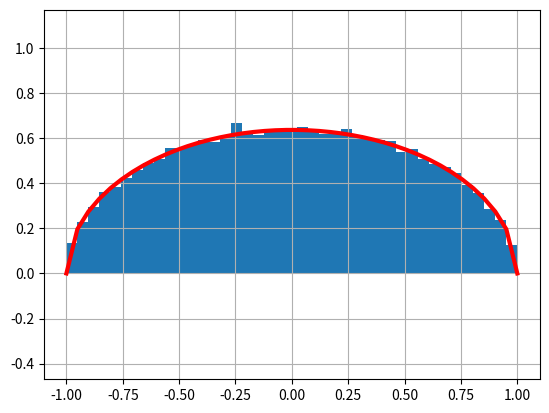

Reproduce this figure in Python.
#! /usr/bin/env python3
#
def rejection_sample_test ( ):

#*****************************************************************************80
#
## rejection_sample_test() tests rejection_sample().
#
#  Licensing:
#
#    This code is distributed under the MIT license.
#
#  Modified:
#
#    18 March 2026
#
#  Author:
#
#    John Burkardt
#
  import matplotlib
  import numpy as np
  import platform

  print ( '' )
  print ( 'rejection_sample_test():' )
  print ( '  matplotlib version: ' + matplotlib.__version__ )
  print ( '  numpy version:      ' + np.version.version )
  print ( '  python version:     ' + platform.python_version ( ) )
  print ( '  Test rejection_sample().' )

  chebyshev2_sample_test ( )
#
#  Terminate.
#
  print ( '' )
  print ( 'rejection_sample_test():' )
  print ( '  Normal end of execution.' )

  return

def chebyshev2_sample_test ( ):

#*****************************************************************************80
#
## chebyshev2_sample_test() tests chebyshev2_sample().
#
#  Licensing:
#
#    This code is distributed under the MIT license.
#
#  Modified:
#
#    18 March 2026
#
#  Author:
#
#    John Burkardt
#
  import matplotlib.pyplot as plt
  import numpy as np

  print ( '' )
  print ( 'chebyshev2_sample_test():' )
  print ( '  chebyshev2_sample() uses acceptance/rejection sampling' )
  print ( '  on the Chebyshev2 density 2/pi * sqrt(1-x^2)' )

  n = 100000

  s, n2 = chebyshev2_sample ( n )

  print ( '' )
  print ( '  Number of samples N = ', n )
  print ( '  Number of trials N2 = ', n2 )
  print ( '  N2/N =       ', n2 / n )
  print ( '  Area ratio = ', 2.0 / ( np.pi / 2.0 ) )

  x = np.linspace ( -1.0, +1.0, 42 )
  y = 2.0 / np.pi * np.sqrt ( 1.0 - x**2 )

  plt.clf ( )
  plt.hist ( s, bins = 41, density = True )
  plt.plot ( x, y, 'r-', linewidth = 3 )
  plt.grid ( True )
  plt.axis ( 'equal' )
  filename = 'chebyshev2_sample.png'
  plt.savefig ( filename )
  print ( '  Graphics saved as "' + filename + '"' )
  plt.close ( )

  return

def chebyshev2_sample ( n ):

#*****************************************************************************80
#
## chebyshev2_sample() samples the Chebyshev2 PDF.
#
#  Discussion:
#
#    The Chebyshev2 PDF uses the density
#
#      rho(x) = 2/pi * sqrt(1-x^2)
#
#    for -1 <= X <= 1.
#
#    This PDF is easy to work with, but we want to use it as a demonstration
#    of rejection sampling.  In particular, we can compare this PDF to
#    a uniform PDF with maximum value 1.
#
#  Licensing:
#
#    This code is distributed under the MIT license.
#
#  Modified:
#
#    18 March 2026
#
#  Author:
#
#    John Burkardt
#
#  Input:
#
#    integer N, the number of points to compute.
#
#  Output:
#
#    real S(N), the sample points.
#
#    integer N2, the number of trials required to produce
#    N acceptable points.
#
  from numpy.random import default_rng
  import numpy as np

  rng = default_rng ( )

  pdfmax = 2.0 / np.pi

  s = np.zeros ( n )

  i = 0
  j = 0

  while ( i < n ):

    while ( True ):

      j = j + 1
#
#  Select X at random in [-1,+1]
#
      x = - 1.0 + 2.0 * rng.random ( )
#
#  Select Y at random in [0,PDFMAX].
#
      y = pdfmax * rng.random ( )
#
#  Evaluate Z 
#
      z = 2.0 / np.pi * np.sqrt ( 1.0 - x**2 )
#
#  Acceptance test:
#
      if ( y <= z ):
        break

    s[i] = x
    i = i + 1

  n2 = j

  return s, n2

def cvt_1d_sample ( n ):

#*****************************************************************************80
#
## cvt_1d_sample() samples a PDF for a 1D CVT problem.
#
#  Discussion:
#
#    The Chebyshev points X have an asymptotic density
#
#      rho(x) = 1/pi * 1/sqrt(1-x^2)
#
#    Denote by H(I) the size of any of the disjoint intervals
#    containing X(I), and note that it there is a sort of 
#    equidistribution property so that
#
#      h(x(i)) proportional to 1 / rho(x(i))
#
#    It is known that if points X2 forming a CVT in 1D are generated 
#    according to a density rho2(x2), and H2(I) represents the diameter of the 
#    CVT interval, that we expect
#
#      h2(x2(i)) proportional to 1 / rho2(x2(i))^3
#
#    Therefore, we expect that if we can use the density
#
#      rho2(x) = rho(x)^(1/3)
#
#    that the CVT points will tend to the locations of the Chebyshev points.
#
#
#    As it turns out, the computation of the CVT requires sampling with
#    respect to the density rho, which in turn requires computing the
#    incomplete integral or CDF(x) of the density, and then inverting to
#    get X(CDF).  For the given density function above, Mathematica
#    is unable to determine an inverse function.
#
#    Therefore, to compute X(CDF), we must try using rejection sampling.
#
#  Licensing:
#
#    This code is distributed under the MIT license.
#
#  Modified:
#
#    18 March 2026
#
#  Author:
#
#    John Burkardt
#
#  Input:
#
#    integer N, the number of points to compute.
#
#  Output:
#
#    real S(N), the sample points.
#
  from numpy.random import default_rng
  import numpy as np

  rng = default_rng ( )

  s = np.zeros ( n )

  pdfmax = 2.0 / np.pi

  i = 0

  while ( i < n ):

    while ( True ):
#
#  Select X at random in [-1,+1]
#
      x = - 1.0 + 2.0 * rng.random ( )
#
#  Select Y at random in [0,PDFMAX].
#
      y = pdfmax * rng.random ( )
#
#  Evaluate Z 
#
      z = 1.0 / np.sqrt ( np.pi ) / np.sqrt ( 1.0 - x**2 )**( 1.0 / 6.0 )
#
#  Acceptance test:
#
      if ( y <= z ):
        break;

    s[i] = x
    i = i + 1

  return s

def timestamp ( ):

#*****************************************************************************80
#
## timestamp() prints the date as a timestamp.
#
#  Licensing:
#
#    This code is distributed under the MIT license. 
#
#  Modified:
#
#    21 August 2019
#
#  Author:
#
#    John Burkardt
#
  import time

  t = time.time ( )
  print ( time.ctime ( t ) )

  return

if ( __name__ == '__main__' ):
  timestamp ( )
  rejection_sample_test ( )
  timestamp ( )
